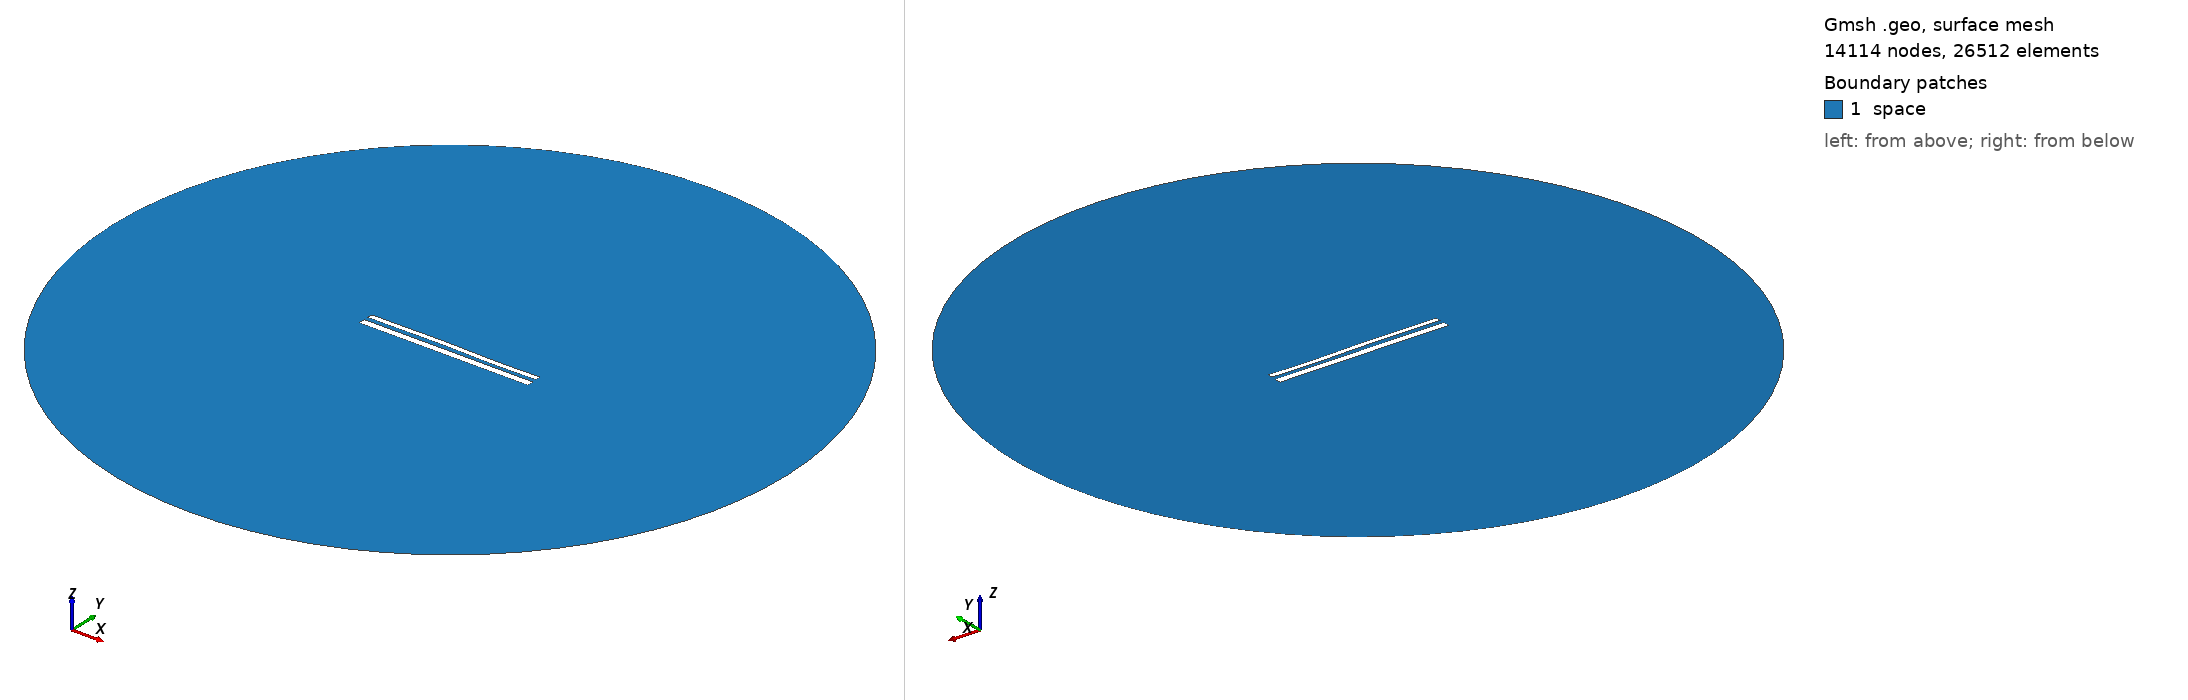

Gmsh geometry script, surface-meshed: 14114 nodes, 26512 surface elements. Boundary patches (legend numbers): 1 space. Left view from above one corner, right view from below the opposite corner. Legend entries are the model's physical surfaces. The drawing asked Gmsh for element sizes between 1% and 20% of the model's largest extent; the script's own settings can give other sizes.

=== 11972.geo (drawn) ===
//---------------------------------------
// Geometry kernel
//---------------------------------------

SetFactory("OpenCASCADE");



//---------------------------------------
// Parameters of the geometry
//---------------------------------------

// Overetch of the upper plate
overetch = 0.375;

// Distance between the plates
distance = 2.5;

// Discretization over the x axis (for the deformation)
nx = 50; 

// Length of the plate
L = 100 - overetch; 

// Number of modes
n = 4; 

// 1st mode coefficient
coeff(1) = -0.15;
beta(1) = 0.596864 * 3.1415926535 / L;

// 2nd mode coefficient
coeff(2) = 0.07499999999999998;
beta(2) = 1.49418 * 3.1415926535 / L;

// 3rd mode coefficient
coeff(3) = 0.15;
beta(3) = 2.50025 * 3.1415926535 / L;

// 4th mode coefficient
coeff(4) = -0.075;
beta(4) = 3.49999 * 3.1415926535 / L;



//---------------------------------------
// Upper plate (deformed rectangle)
//---------------------------------------

// Coordiantes of the upper plate
xmin = -50;
xmax = 50 - overetch;

// Height of the upper plate
yheight = 4 - 2 * overetch;

// Indexes of the points
UpperID[] = {};
LowerID[] = {};
LeftID[] = {};
RightID[] = {};

// Point index
p = 1;

// Horizontal edges
For i In {1:nx}
    x = xmin + (i-1)*(xmax - xmin)/(nx-1);

    y_bottom = distance / 2 + overetch;
    For j In {1:n}
        C = (Cosh(beta(j)*L) + Cos(beta(j)*L)) / (Sinh(beta(j)*L) + Sin(beta(j)*L));
        y_bottom  = y_bottom + coeff(j) * (Cosh(beta(j)*(x+50)) - Cos(beta(j)*(x+50)) - C * (Sinh(beta(j)*(x+50)) - Sin(beta(j)*(x+50))));
    EndFor

    y_top = y_bottom + yheight;

    Point(p) = {x, y_top, 0, 1.0};
    UpperID[i] = p;
    p = p + 1;

    Point(p) = {x, y_bottom, 0, 1.0};
    LowerID[i] = p;
    p = p + 1;
EndFor

// Create point lists
UpperPts[] = {}; LowerPts[] = {};
For i In {1:nx}
  UpperPts[] += {UpperID[i]};
  LowerPts[] += {LowerID[i]};
EndFor

// Build splines
Spline(1) = {UpperPts[]};
Spline(2) = {LowerPts[]};
Line(3) = {LowerPts[nx-1], UpperPts[nx-1]};
Line(4) = {LowerPts[0], UpperPts[0]};

// Build the plane surface
Curve Loop(1) = {2, 3, -1, -4};
Plane Surface(1) = {1};



//---------------------------------------
// Lower plate (rectangle)
//---------------------------------------

// Vertices
Point(1001) = {-50, -1, 0, 1.0};
Point(1002) = { 50, -1, 0, 1.0};
Point(1003) = { 50,  -5, 0, 1.0};
Point(1004) = {-50,  -5, 0, 1.0};

// Edges
Line(5) = {1001, 1002};
Line(6) = {1002, 1003};
Line(7) = {1003, 1004};
Line(8) = {1004, 1001};

// Plane surface
Line Loop(2) = {5, 6, 7, 8};
Plane Surface(2) = {2}; 



//---------------------------------------
// Outer (fictious) boundary
//---------------------------------------

// Points
Point(1005) = {0, 0, 0};       // Center
Point(1006) = {200, 0, 0};     // Start point
Point(1007) = {0, 200, 0};     // 90 degrees
Point(1008) = {-200, 0, 0};    // 180 degrees
Point(1009) = {0, -200, 0};    // 270 degrees

// Circle arcs (each needs start, center, end)
Circle(9) = {1006, 1005, 1007};
Circle(10) = {1007, 1005, 1008};
Circle(11) = {1008, 1005, 1009};
Circle(12) = {1009, 1005, 1006};

// Plane surface for the entire domain
Curve Loop(3) = {9, 10, 11, 12};
Surface(3) = {3};

// Subtract the plates from the whole domain to obtain the actual domain where we want to solve the equations
BooleanDifference{ Surface{3}; Delete; }{ Surface{1}; Surface{2}; Delete; }




//---------------------------------------
// Transfinite Lines/Curves
//---------------------------------------

// Set the number of points on the boundaries
r = 7;

// Plates
Transfinite Curve {1, 2} = 50*r Using Progression 1;
Transfinite Curve {3, 4} = 2*r Using Progression 1;
Transfinite Line {5, 7} = 50*r Using Progression 1;
Transfinite Line {6, 8} = 2*r Using Progression 1;

// Outer boundary
Transfinite Line {9, 10, 11, 12} = 20 Using Progression 1;



//---------------------------------------
// Physical groups
//---------------------------------------                

// Physical curves (boundaries)
Physical Line("force_segment", 10) = {2};
Physical Line("upper_plate", 11) = {1, 3, 4};
Physical Line("lower_plate", 12) = {5, 6, 7, 8};
Physical Line("boundary", 20) = {9, 10, 11, 12};

// Physical Surfaces
Physical Surface("space", 30) = {3};



//---------------------------------------
// 6. Generate the Mesh
//---------------------------------------

// 2D mesh generation
Mesh 2;
